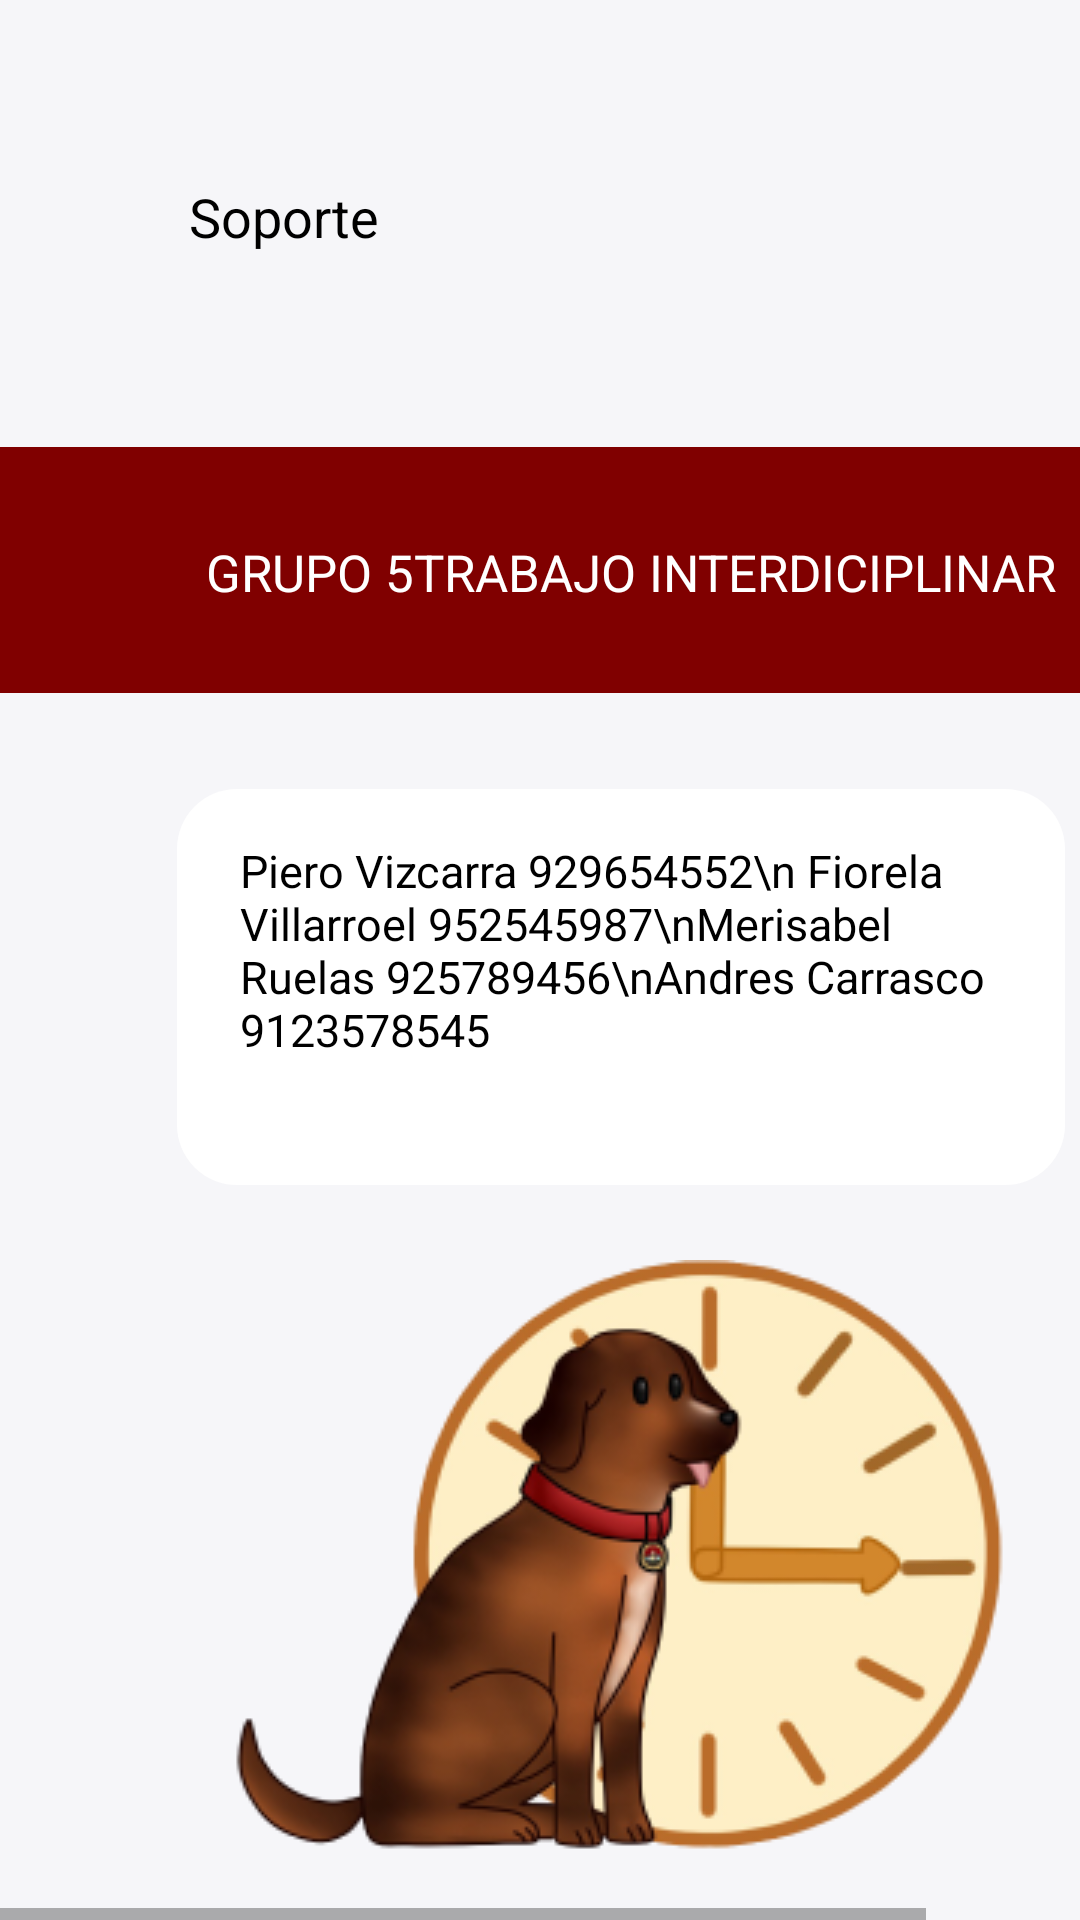

Write the Android layout XML for this screen, with the resource values it uses.
<!-- AndroidManifest.xml: application theme AppTheme -->
<!-- res/layout/iphone_11_pro_max___39.xml -->
<HorizontalScrollView xmlns:android="http://schemas.android.com/apk/res/android" xmlns:tools="http://schemas.android.com/tools"
	android:layout_width="match_parent" android:layout_height="wrap_content" >
	
	<ScrollView android:id="@+id/iphone_11_pro_max___39" 
		android:layout_width="wrap_content" 
		android:layout_height="match_parent" >

		<RelativeLayout android:id="@+id/content_container" 
			android:layout_width="wrap_content" 
			android:layout_height="wrap_content" >







			<RelativeLayout android:id="@+id/page_iphone_11_pro_max___39_ek1"
				android:layout_marginTop="0dp"
				android:layout_marginStart="0dp"
				android:layout_width="wrap_content"
				android:layout_height="wrap_content"
				>

				<View android:id="@+id/_bg__iphone_11_pro_max___39_ek2"
					android:background="@drawable/_bg__iphone_11_pro_max___39_ek2_shape"
					 android:layout_marginStart="0dp"
					android:layout_marginTop="0dp"
					android:layout_width="420dp"
					android:layout_height="740dp" />


				<RelativeLayout android:id="@+id/chevron_left_ek11"
					android:layout_marginTop="60dp"
					android:layout_marginStart="14dp"
					android:layout_width="wrap_content"
					android:layout_height="wrap_content"
					>

					<ImageView android:id="@+id/vector_ek17"
						android:src="@drawable/vector_ek17"
						android:contentDescription="vector_ek17"
						 android:layout_marginStart="9dp"
						android:layout_marginTop="6dp"
						android:layout_width="6dp"
						android:layout_height="12dp" />

				</RelativeLayout>

				<TextView android:id="@+id/soporte_ek1"
					android:fontFamily="Allerta"
					android:textSize="18sp"
					android:textColor="@color/ingresar_color"
					android:layout_marginLeft="63dp"
					android:layout_marginTop="60dp"
					android:layout_width="85dp"
					android:layout_height="36dp"
					android:text="@string/soporte_ek1_string"
					 />


				<RelativeLayout android:id="@+id/group_71"
					android:layout_marginTop="149dp"
					android:layout_marginStart="0dp"
					android:layout_width="wrap_content"
					android:layout_height="wrap_content"
					>

					<View
						android:id="@+id/rectangle_10_ek10"
						android:layout_width="420dp"
						android:layout_height="82dp"
						android:layout_marginStart="0dp"
						android:layout_marginTop="0dp"
						android:background="@drawable/rectangle_10_ek10_shape" />

					<TextView
						android:id="@+id/grupo_5_trabajo_interdiciplinar"
						android:layout_width="420dp"
						android:layout_height="55.5dp"
						android:layout_gravity="center_horizontal|center"
						android:layout_marginLeft="0dp"
						android:layout_marginTop="14dp"
						android:fontFamily="Allerta"
						android:gravity="center"
						android:text="@string/grupo_5_trabajo_interdiciplinar_string"
						android:textColor="@color/rectangle_3_color"
						android:textSize="17sp" />

				</RelativeLayout>

				<ImageView
					android:id="@+id/logodog_2_ek1"
					android:layout_width="263dp"
					android:layout_height="198dp"
					android:layout_marginStart="76dp"
					android:layout_marginTop="420dp"
					android:contentDescription="logodog_2_ek1"
					android:src="@drawable/logodog_2_ek1" />

				<View android:id="@+id/rectangle_15_ek3"
					android:background="@drawable/rectangle_15_ek3_shape"
					 android:layout_marginStart="59dp"
					android:layout_marginTop="263dp"
					android:layout_width="296dp"
					android:layout_height="132dp" />

				<TextView
					android:id="@+id/andres_carrasco_929929556_fiorela_villarroel_929929556_merisabel_ruelas_929929556_piero_vizcarra_929929556"
					android:layout_width="252dp"
					android:layout_height="94.5dp"
					android:layout_marginLeft="80dp"
					android:layout_marginTop="280dp"
					android:fontFamily="Abel"
					android:text="Piero Vizcarra 929654552\n Fiorela Villarroel 952545987\nMerisabel Ruelas 925789456\nAndres Carrasco 9123578545"
					android:textColor="@color/ingresar_color"
					android:textSize="15sp" />

			</RelativeLayout>




		</RelativeLayout>

	</ScrollView>
</HorizontalScrollView>
<!-- resources referenced by this layout -->
<resources>
  <color name="ingresar_color">#000000</color>
  <color name="rectangle_3_color">#FFFFFF</color>
  <!-- drawable _bg__iphone_11_pro_max___39_ek2_shape (drawable-nodpi) -->
  <?xml version="1.0" encoding="utf-8"?>
  <shape xmlns:android="http://schemas.android.com/apk/res/android"
  	android:shape="rectangle" >
  	<solid android:color="@color/ingresar_ek1_color" />
  </shape>
  <!-- drawable logodog_2_ek1: png bitmap (drawable, 47644 bytes) -->
  <!-- drawable rectangle_10_ek10_shape (drawable-nodpi) -->
  <?xml version="1.0" encoding="utf-8"?>
  <shape xmlns:android="http://schemas.android.com/apk/res/android"
  	android:shape="rectangle" >
  	<solid android:color="@color/_rectangle_12_color" />
  </shape>
  <!-- drawable rectangle_15_ek3_shape (drawable-nodpi) -->
  <?xml version="1.0" encoding="utf-8"?>
  <shape xmlns:android="http://schemas.android.com/apk/res/android"
  	android:shape="rectangle" >
  	<corners android:radius="20dp" />
  	<solid android:color="@color/rectangle_3_color" />
  </shape>
  <string name="grupo_5_trabajo_interdiciplinar_string">GRUPO 5TRABAJO INTERDICIPLINAR</string>
  <string name="soporte_ek1_string">Soporte </string>
  <style name="AppTheme" parent="Theme.AppCompat.Light.DarkActionBar">
  		<item name="colorPrimary">@color/colorPrimary</item>
  		<item name="colorPrimaryDark">@color/colorPrimaryDark</item>
  		<item name="colorAccent">@color/colorAccent</item>
  	</style>
  <color name="ingresar_ek1_color">#F6F6F9</color>
  <color name="_rectangle_12_color">#800000</color>
  <color name="colorPrimary">#008577</color>
  <color name="colorPrimaryDark">#00574B</color>
  <color name="colorAccent">#D81B60</color>
</resources>
